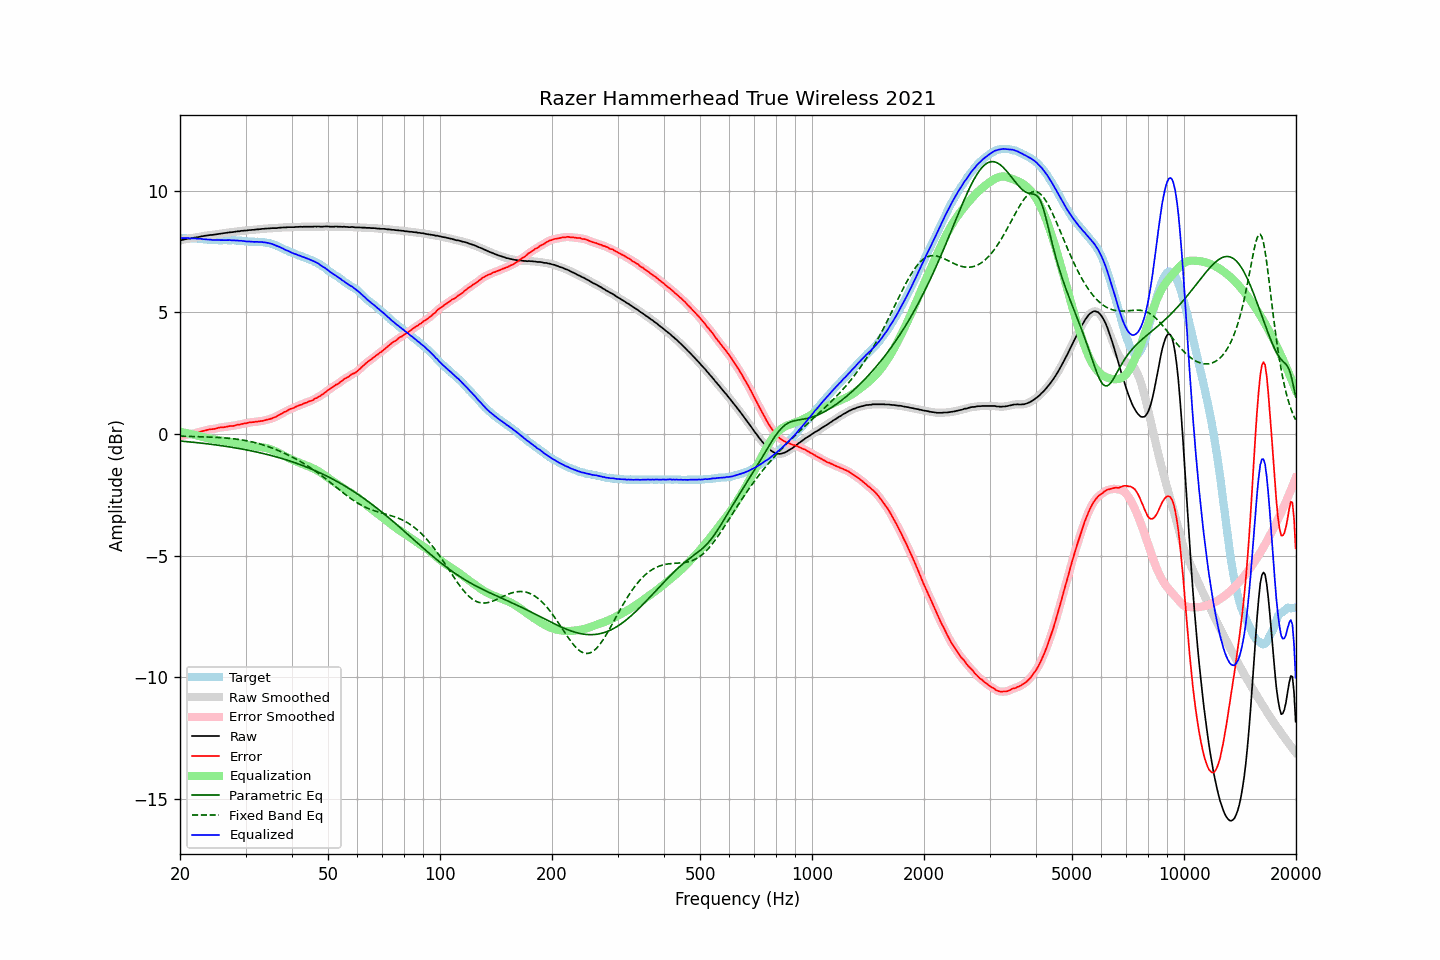

Source data for this figure (header and first rows):
frequency, raw, error, smoothed, error_smoothed, equalization, parametric_eq, fixed_band_eq, equalized_raw, equalized_smoothed, target
20.00, 7.95, -0.10, 7.95, -0.10, 0.09, -0.29, -0.09, 8.05, 8.05, 8.05
20.20, 7.97, -0.08, 7.97, -0.08, 0.08, -0.29, -0.09, 8.05, 8.05, 8.05
20.40, 7.98, -0.07, 7.99, -0.07, 0.07, -0.30, -0.09, 8.05, 8.06, 8.05
20.61, 8.00, -0.05, 8.00, -0.05, 0.05, -0.30, -0.09, 8.06, 8.06, 8.05
20.81, 8.01, -0.03, 8.02, -0.03, 0.04, -0.31, -0.09, 8.05, 8.06, 8.04
21.02, 8.03, -0.01, 8.03, -0.02, 0.03, -0.32, -0.10, 8.06, 8.05, 8.04
21.23, 8.03, -0.01, 8.04, -0.01, 0.01, -0.32, -0.10, 8.04, 8.05, 8.04
21.44, 8.04, -0.01, 8.05, -0.00, -0.00, -0.33, -0.10, 8.04, 8.04, 8.05
21.66, 8.06, 0.02, 8.06, 0.01, -0.02, -0.34, -0.10, 8.05, 8.04, 8.04
21.87, 8.07, 0.03, 8.07, 0.03, -0.03, -0.34, -0.10, 8.04, 8.04, 8.04
22.09, 8.08, 0.05, 8.08, 0.05, -0.05, -0.35, -0.10, 8.04, 8.04, 8.03
22.31, 8.09, 0.06, 8.09, 0.06, -0.06, -0.36, -0.11, 8.03, 8.03, 8.03
22.54, 8.10, 0.08, 8.11, 0.08, -0.08, -0.36, -0.11, 8.02, 8.03, 8.02
22.76, 8.12, 0.10, 8.12, 0.10, -0.10, -0.37, -0.11, 8.02, 8.02, 8.02
22.99, 8.13, 0.12, 8.13, 0.12, -0.12, -0.38, -0.11, 8.02, 8.01, 8.01
23.22, 8.14, 0.14, 8.14, 0.14, -0.14, -0.39, -0.12, 8.01, 8.01, 8.00
23.45, 8.15, 0.15, 8.15, 0.15, -0.15, -0.39, -0.12, 8.00, 8.00, 8.00
23.69, 8.16, 0.17, 8.16, 0.17, -0.17, -0.40, -0.12, 8.00, 8.00, 7.99
23.92, 8.17, 0.19, 8.17, 0.18, -0.18, -0.41, -0.12, 7.99, 7.99, 7.98
24.16, 8.18, 0.20, 8.18, 0.20, -0.19, -0.42, -0.13, 7.99, 7.99, 7.98
24.40, 8.18, 0.20, 8.19, 0.20, -0.21, -0.43, -0.13, 7.98, 7.98, 7.98
24.65, 8.19, 0.21, 8.19, 0.21, -0.22, -0.43, -0.13, 7.98, 7.98, 7.98
24.89, 8.20, 0.22, 8.20, 0.22, -0.23, -0.44, -0.14, 7.97, 7.97, 7.98
25.14, 8.21, 0.24, 8.21, 0.24, -0.24, -0.45, -0.14, 7.97, 7.97, 7.97
25.39, 8.22, 0.26, 8.22, 0.26, -0.25, -0.46, -0.14, 7.97, 7.97, 7.96
25.65, 8.23, 0.27, 8.23, 0.27, -0.26, -0.47, -0.15, 7.97, 7.97, 7.96
25.91, 8.24, 0.28, 8.24, 0.28, -0.27, -0.48, -0.15, 7.97, 7.97, 7.96
26.16, 8.25, 0.28, 8.25, 0.28, -0.28, -0.49, -0.16, 7.97, 7.97, 7.97
26.43, 8.26, 0.29, 8.26, 0.29, -0.29, -0.50, -0.16, 7.97, 7.97, 7.97
26.69, 8.27, 0.30, 8.27, 0.30, -0.30, -0.51, -0.17, 7.97, 7.97, 7.97
26.96, 8.28, 0.32, 8.28, 0.32, -0.31, -0.52, -0.17, 7.97, 7.97, 7.96
27.23, 8.29, 0.33, 8.29, 0.32, -0.32, -0.53, -0.18, 7.97, 7.97, 7.96
27.50, 8.29, 0.33, 8.30, 0.33, -0.33, -0.54, -0.19, 7.96, 7.97, 7.96
27.77, 8.30, 0.33, 8.30, 0.34, -0.34, -0.55, -0.19, 7.96, 7.96, 7.97
28.05, 8.31, 0.35, 8.31, 0.35, -0.35, -0.56, -0.20, 7.96, 7.96, 7.96
28.33, 8.32, 0.37, 8.32, 0.37, -0.37, -0.57, -0.21, 7.96, 7.96, 7.95
28.62, 8.33, 0.39, 8.33, 0.38, -0.38, -0.59, -0.22, 7.96, 7.95, 7.94
28.90, 8.33, 0.38, 8.34, 0.39, -0.39, -0.60, -0.23, 7.94, 7.95, 7.95
29.19, 8.35, 0.41, 8.35, 0.41, -0.41, -0.61, -0.24, 7.95, 7.94, 7.94
29.48, 8.35, 0.42, 8.36, 0.42, -0.42, -0.62, -0.25, 7.93, 7.93, 7.93
29.78, 8.36, 0.44, 8.36, 0.43, -0.43, -0.63, -0.26, 7.93, 7.93, 7.92
30.08, 8.36, 0.44, 8.37, 0.45, -0.45, -0.65, -0.27, 7.92, 7.92, 7.92
30.38, 8.37, 0.46, 8.37, 0.46, -0.46, -0.66, -0.28, 7.92, 7.92, 7.91
30.68, 8.38, 0.48, 8.38, 0.47, -0.47, -0.67, -0.30, 7.91, 7.91, 7.90
30.99, 8.38, 0.48, 8.39, 0.48, -0.48, -0.69, -0.31, 7.90, 7.91, 7.90
31.30, 8.39, 0.49, 8.39, 0.49, -0.49, -0.70, -0.32, 7.91, 7.90, 7.90
31.61, 8.39, 0.49, 8.40, 0.49, -0.50, -0.71, -0.34, 7.90, 7.90, 7.90
31.93, 8.40, 0.51, 8.40, 0.50, -0.50, -0.73, -0.36, 7.90, 7.90, 7.89
32.24, 8.41, 0.51, 8.41, 0.51, -0.51, -0.74, -0.37, 7.90, 7.90, 7.90
32.57, 8.41, 0.52, 8.42, 0.52, -0.52, -0.76, -0.39, 7.89, 7.90, 7.89
32.89, 8.42, 0.53, 8.42, 0.53, -0.53, -0.77, -0.41, 7.89, 7.89, 7.89
33.22, 8.43, 0.54, 8.43, 0.54, -0.54, -0.79, -0.43, 7.89, 7.89, 7.89
33.55, 8.43, 0.55, 8.44, 0.55, -0.55, -0.80, -0.45, 7.88, 7.88, 7.88
33.89, 8.44, 0.57, 8.44, 0.57, -0.57, -0.82, -0.47, 7.88, 7.87, 7.87
34.23, 8.44, 0.59, 8.45, 0.58, -0.58, -0.84, -0.50, 7.86, 7.86, 7.85
34.57, 8.45, 0.60, 8.45, 0.60, -0.60, -0.85, -0.52, 7.85, 7.85, 7.85
34.92, 8.45, 0.62, 8.46, 0.62, -0.62, -0.87, -0.54, 7.83, 7.84, 7.83
35.27, 8.46, 0.64, 8.46, 0.64, -0.64, -0.89, -0.57, 7.82, 7.82, 7.82
35.62, 8.46, 0.67, 8.46, 0.66, -0.67, -0.91, -0.59, 7.80, 7.79, 7.79
35.97, 8.46, 0.69, 8.46, 0.69, -0.70, -0.92, -0.62, 7.77, 7.77, 7.77
... 635 more rows
